Labelled photos from "data", an image-classification folder in fletcherd3/Antarctic-Snowstorm-Classification. The possible labels are: clear, storm.

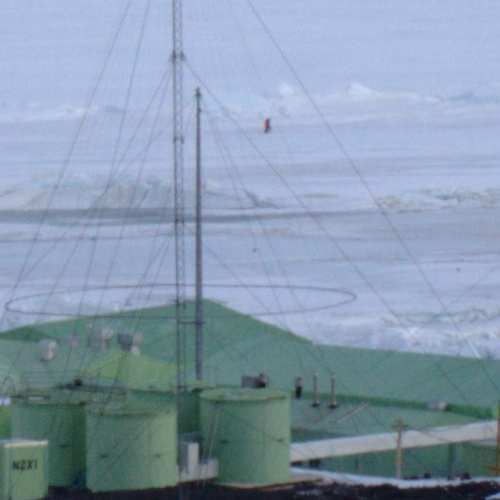
Label: clear

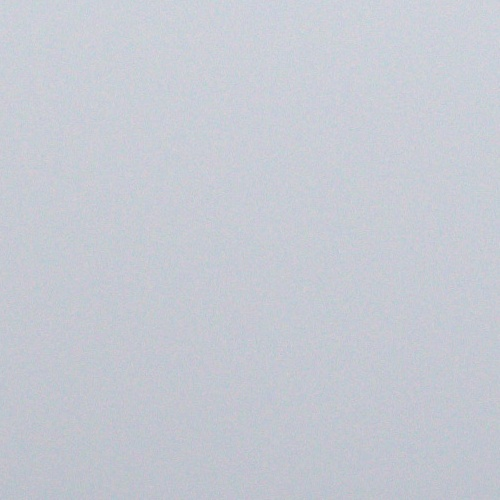
Label: storm

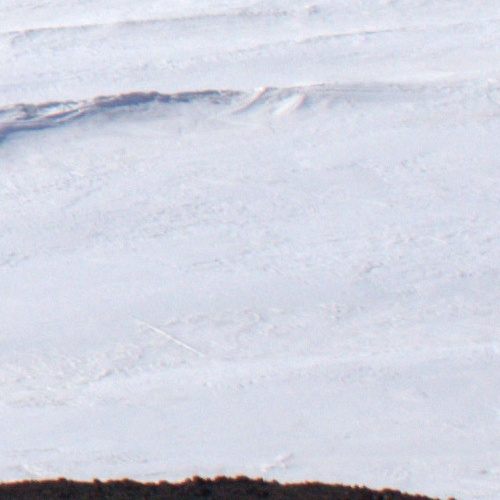
Label: clear

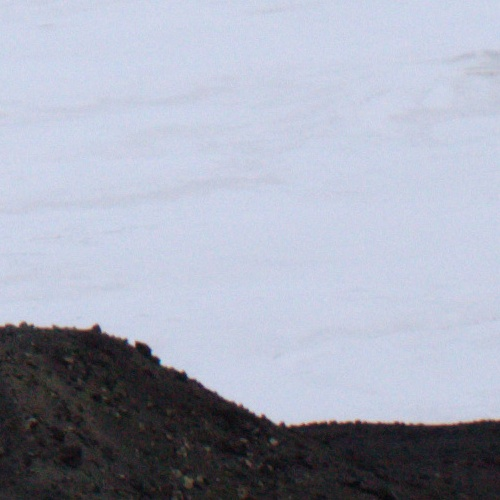
Label: clear

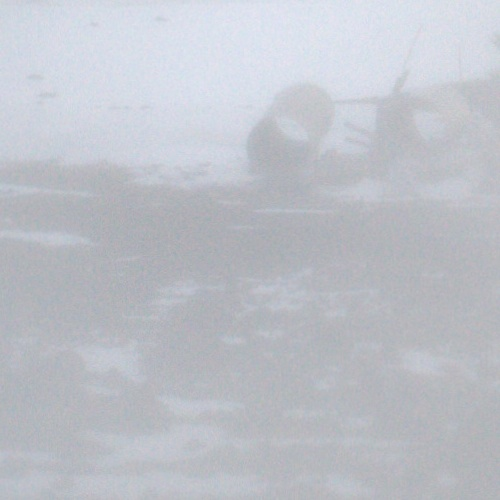
Label: storm

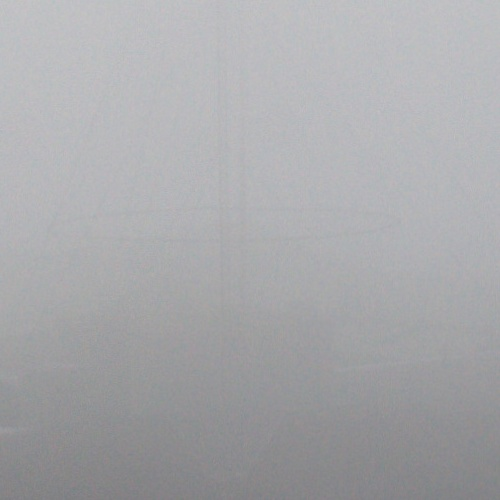
Label: storm
